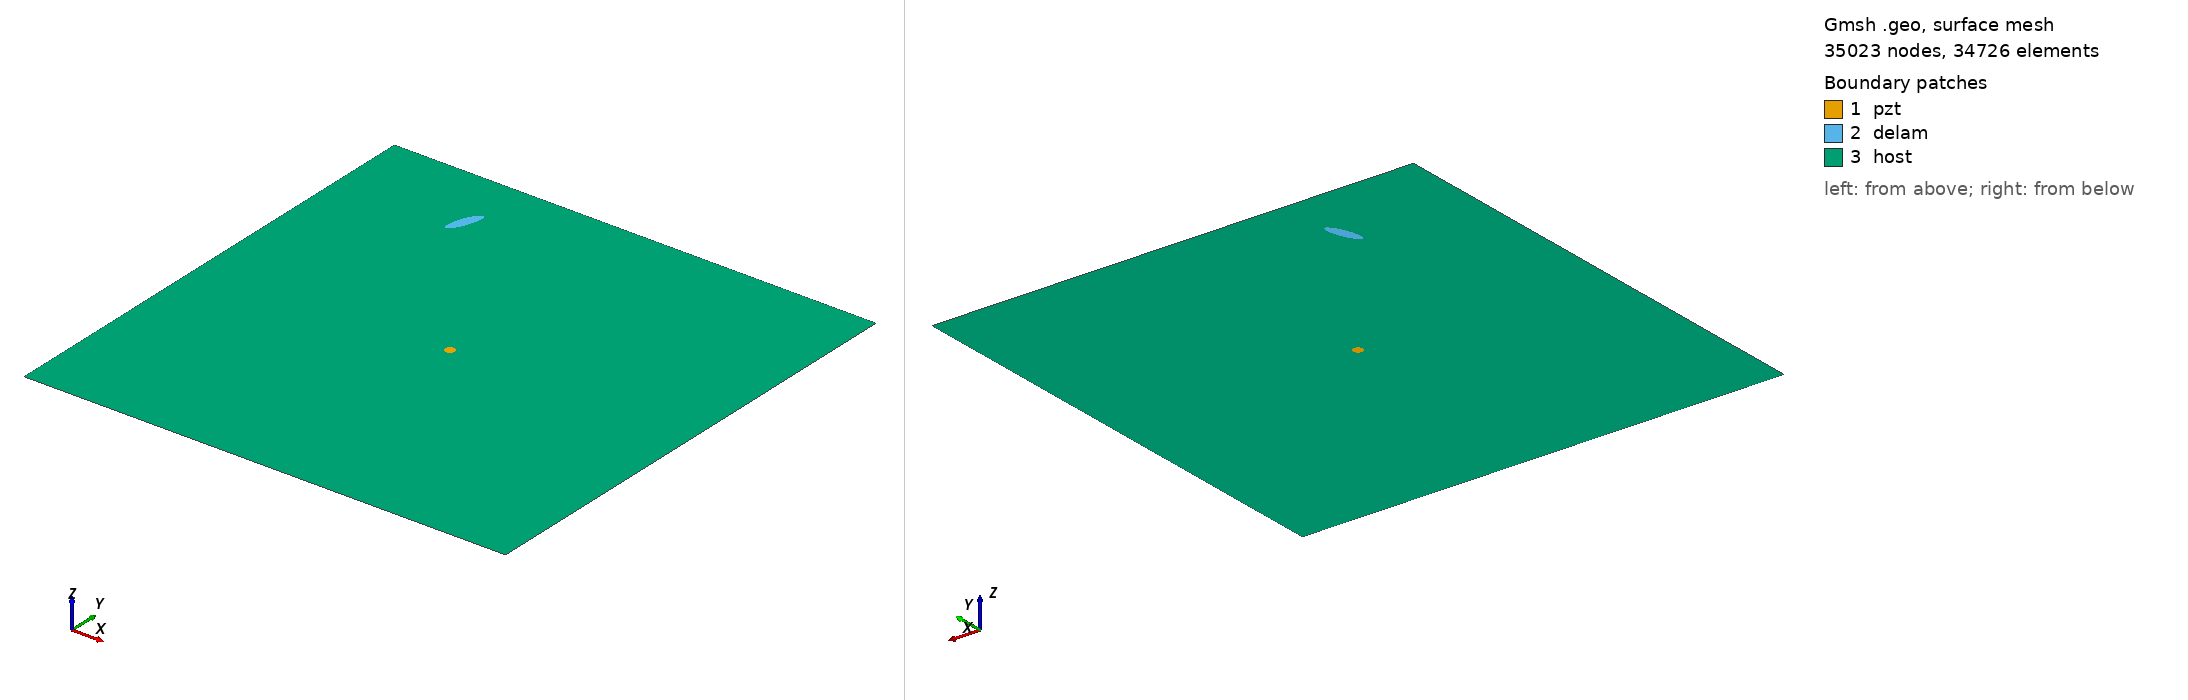

Gmsh geometry script, surface-meshed: 35023 nodes, 34726 surface elements. Boundary patches (legend numbers): 1 pzt, 2 delam, 3 host. Left view from above one corner, right view from below the opposite corner. Legend entries are the model's physical surfaces. The drawing asked Gmsh for element sizes between 1% and 20% of the model's largest extent; the script's own settings can give other sizes.

=== m1_rand_single_delam_403.geo (drawn) ===
SetFactory("OpenCASCADE");
L=0.500000; 
W=0.500000; 
a=0.018676; 
b=0.005429; 
x=0.125856; 
y=0.430996; 
alpha=0.386581 *Pi; 
r=0.005000; 
xpzt=0.250000; 
ypzt=0.250000; 
//+
Point(1) = {0, 0, 0, 1.0};
//+
Point(2) = {L, 0, 0, 1.0};
//+
Point(3) = {L, W, 0, 1.0};
//+
Point(4) = {0, W, 0, 1.0};
//+
Line(1) = {1, 2};
//+
Line(2) = {2, 3};
//+
Line(3) = {3, 4};
//+
Line(4) = {4, 1};
//+
Circle(5) = {xpzt, ypzt, -0, r, 0, 2*Pi};
//+
Ellipse(6) = {x, y, -0, a, b, 0, 2*Pi};
//+
Rotate {{0, 0, 1}, {x, y, 0}, alpha} {
  Curve{6}; 
}
//+
Curve Loop(1) = {4, 1, 2, 3};
//+
Curve Loop(2) = {6};
//+
Curve Loop(3) = {5};
//+
Curve Loop(4) = {6};
//+
Curve Loop(5) = {5};
//+
Plane Surface(1) = {5};
//+
Plane Surface(2) = {4};
//+
Plane Surface(3) = {1, 2, 3};
//+
Point(9) = {xpzt, ypzt, 0, 1.0};
//+
Point{9} In Surface {1};// mesh node at centre of pzt
//+
Physical Surface("pzt") = {1};
//+
Physical Surface("delam") = {2};
//+
Physical Surface("host") = {3};

Mesh.Algorithm = 6; // Frontal
Mesh.CharacteristicLengthFactor = 0.068000;
Mesh.CharacteristicLengthMin = 0.001000;
Mesh.CharacteristicLengthMax = 0.200000;
Mesh.RecombineAll = 1; // Apply recombination algorithm
Mesh.SubdivisionAlgorithm = 1; // 1: all quadrangles
Mesh.Smoothing = 1;
